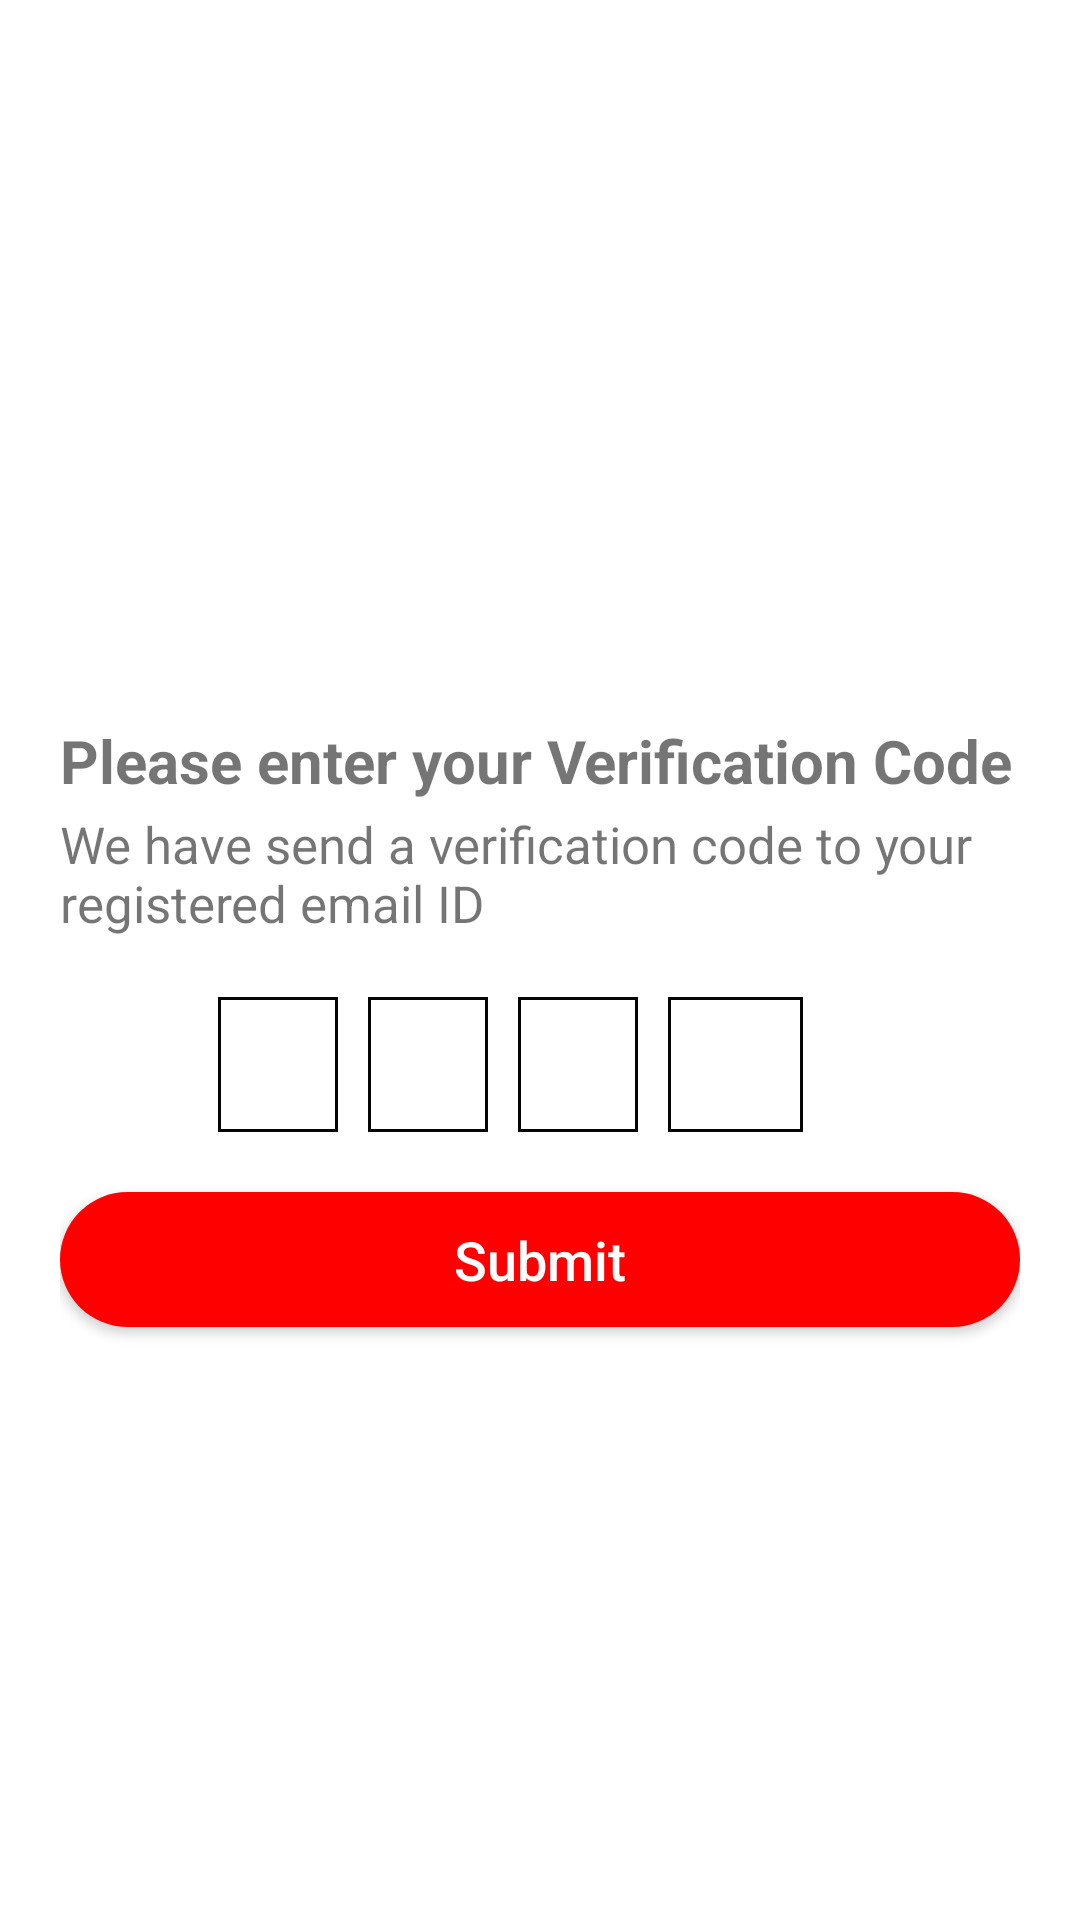

The Android layout XML behind this screen, and the referenced resources:
<!-- AndroidManifest.xml: application theme Theme.Eat_Fast -->
<!-- res/layout/activity_verify_code.xml -->
<?xml version="1.0" encoding="utf-8"?>
<androidx.constraintlayout.widget.ConstraintLayout xmlns:android="http://schemas.android.com/apk/res/android"
    xmlns:app="http://schemas.android.com/apk/res-auto"
    xmlns:tools="http://schemas.android.com/tools"
    android:layout_width="match_parent"
    android:layout_height="match_parent"
    android:padding="20dp"
    tools:context=".forgotpass.VerifyCode">

    <ImageView
        android:id="@+id/image_center"
        android:layout_width="200dp"
        android:layout_height="200dp"
        android:src="@drawable/image_letter"
        app:layout_constraintLeft_toLeftOf="parent"
        app:layout_constraintRight_toRightOf="parent"
        tools:ignore="ContentDescription,MissingConstraints"
        tools:layout_editor_absoluteY="50dp">

    </ImageView>

    <TextView
        android:id="@+id/textView1"
        android:layout_width="wrap_content"
        android:layout_height="wrap_content"
        android:text="Please enter your Verification Code"
        app:layout_constraintTop_toBottomOf="@+id/image_center"
        android:layout_marginTop="20dp"
        android:textSize="20sp"
        android:textStyle="bold"
        tools:ignore="MissingConstraints">

    </TextView>

    <TextView
        android:id="@+id/textView2"
        android:layout_width="wrap_content"
        android:layout_height="wrap_content"
        app:layout_constraintTop_toBottomOf="@id/textView1"
        android:layout_marginTop="3dp"
        android:textSize="17sp"
        android:text="We have send a verification code to your registered email ID"
        tools:ignore="MissingConstraints">

    </TextView>

    <LinearLayout
        android:id="@+id/layoutDigitCode"
        android:layout_width="wrap_content"
        android:layout_height="45dp"
        app:layout_constraintTop_toBottomOf="@id/textView2"
        android:layout_marginTop="20dp"
        app:layout_constraintRight_toRightOf="parent"
        app:layout_constraintLeft_toLeftOf="parent"
        >

        <EditText
            android:id="@+id/editTextDigitCode1"
            android:layout_width="40dp"
            android:layout_height="match_parent"
            android:background="@drawable/border_edit_digit_code"
            android:maxLength="1"
            android:layout_marginRight="10dp"
            android:textAlignment="center"
            android:textSize="20sp"
            android:inputType="number"
            >

        </EditText>

        <EditText
            android:id="@+id/editTextDigitCode2"
            android:layout_width="40dp"
            android:layout_height="match_parent"
            android:background="@drawable/border_edit_digit_code"
            android:maxLength="1"
            android:textAlignment="center"
            android:layout_marginRight="10dp"
            android:textSize="20sp"
            android:inputType="number"
            >

        </EditText>

        <EditText
            android:id="@+id/editTextDigitCode3"
            android:layout_width="40dp"
            android:layout_height="match_parent"
            android:background="@drawable/border_edit_digit_code"
            android:maxLength="1"
            android:textAlignment="center"
            android:layout_marginRight="10dp"
            android:textSize="20sp"
            android:inputType="number"
            >

        </EditText>

        <EditText
            android:id="@+id/editTextDigitCode4"
            android:layout_width="45dp"
            android:layout_height="match_parent"
            android:background="@drawable/border_edit_digit_code"
            android:maxLength="1"
            android:textAlignment="center"
            android:layout_marginRight="20dp"
            android:textSize="20sp"
            android:inputType="number"
            >
        </EditText>

    </LinearLayout>

    <androidx.appcompat.widget.AppCompatButton
        android:id="@+id/buttonSubmitcode"
        android:layout_width="match_parent"
        android:layout_height="45dp"
        app:layout_constraintTop_toBottomOf="@id/layoutDigitCode"
        android:text="Submit"
        android:textAllCaps="false"
        android:layout_marginTop="20dp"
        android:textColor="@color/white"
        android:textSize="18dp"
        android:background="@drawable/activity_login_bg_button"
        >

    </androidx.appcompat.widget.AppCompatButton>

</androidx.constraintlayout.widget.ConstraintLayout>
<!-- resources referenced by this layout -->
<resources>
  <color name="white">#FFFFFFFF</color>
  <!-- drawable activity_login_bg_button (drawable) -->
  <?xml version="1.0" encoding="utf-8"?>
  <shape xmlns:android="http://schemas.android.com/apk/res/android">
  
  
      <solid android:color="#FF0000"/>
  
      <corners android:radius="30dp"/>
  
  </shape>
  <!-- drawable border_edit_digit_code (drawable) -->
  <?xml version="1.0" encoding="utf-8"?>
  <selector xmlns:android="http://schemas.android.com/apk/res/android">
      <item>
          <shape android:shape="rectangle">
              <solid android:color="#ffffff"/>
              <stroke
                  android:width="1dp"
                  android:color="#050505"
                  />
          </shape>
      </item>
  </selector>
  <style name="Theme.Eat_Fast" parent="Theme.MaterialComponents.DayNight.NoActionBar">
          
          <item name="colorPrimary">@color/purple_500</item>
          <item name="colorPrimaryVariant">@color/purple_700</item>
          <item name="colorOnPrimary">@color/white</item>
          
          <item name="colorSecondary">@color/teal_200</item>
          <item name="colorSecondaryVariant">@color/teal_700</item>
          <item name="colorOnSecondary">@color/black</item>
          
          <item name="android:statusBarColor" tools:targetApi="l">?attr/colorPrimaryVariant</item>
          
      </style>
  <color name="purple_500">#FF6200EE</color>
  <color name="purple_700">#FF3700B3</color>
  <color name="teal_200">#FF03DAC5</color>
  <color name="teal_700">#FF018786</color>
  <color name="black">#FF000000</color>
</resources>
